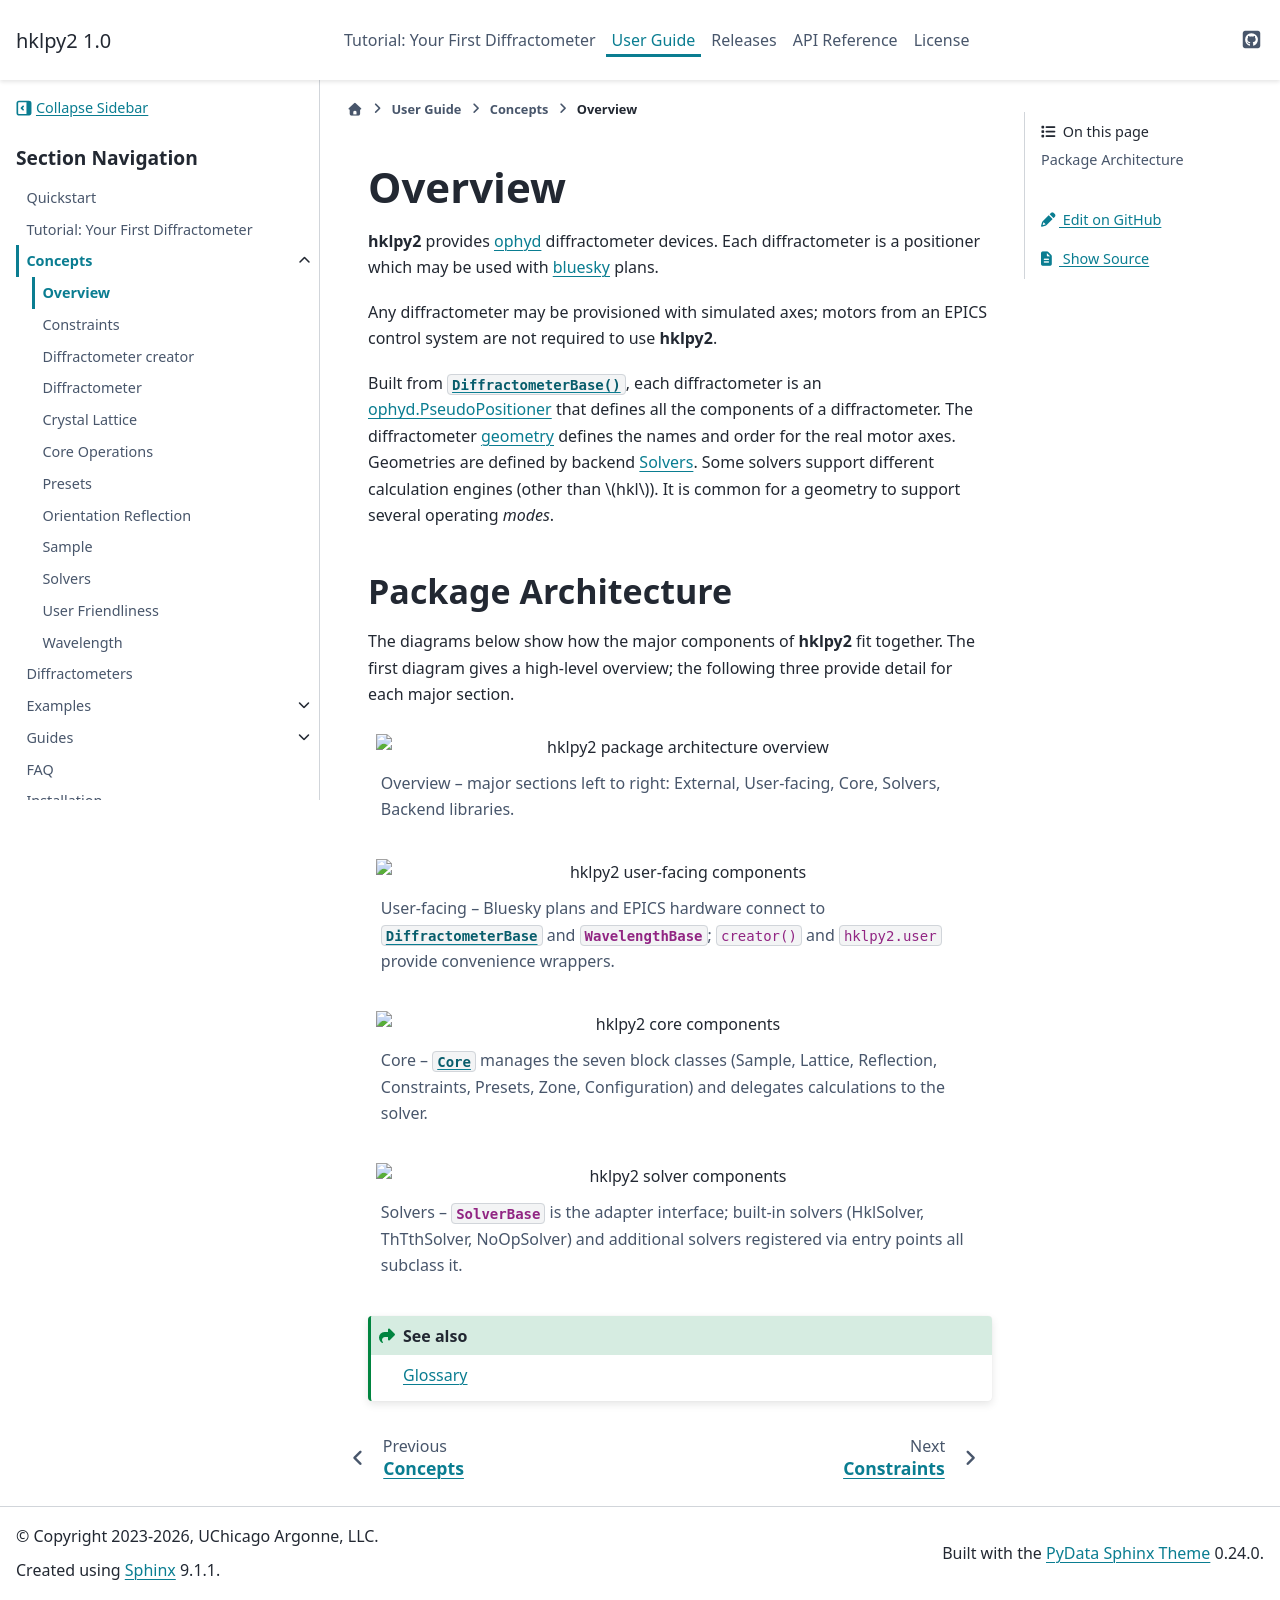

repository: bluesky/hklpy2 · page: latest/concepts/__overview.html · generator: sphinx

.. _overview:

========
Overview
========

|hklpy2| provides `ophyd <https://blueskyproject.io/ophyd>`_ diffractometer
devices.  Each diffractometer is a positioner which may be used with `bluesky
<https://blueskyproject.io/bluesky>`_ plans.

Any diffractometer may be provisioned with simulated axes; motors from an EPICS
control system are not required to use |hklpy2|.

Built from :class:`~hklpy2.diffract.DiffractometerBase()`, each diffractometer is
an `ophyd.PseudoPositioner
<https://blueskyproject.io/ophyd/positioners.html#pseudopositioner>`_ that
defines all the components of a diffractometer. The diffractometer
:ref:`geometry <geometries>` defines the names and order for the real motor
axes. Geometries are defined by backend  :ref:`concepts.solvers`. Some solvers
support different calculation engines (other than :math:`hkl`). It is common for a
geometry to support several operating *modes*.

.. _overview.architecture:

Package Architecture
--------------------

The diagrams below show how the major components of |hklpy2| fit together.
The first diagram gives a high-level overview; the following three provide
detail for each major section.

.. figure:: ../_static/hklpy2-overview.svg
   :alt: hklpy2 package architecture overview
   :align: center

   **Overview** -- major sections left to right: External, User-facing, Core,
   Solvers, Backend libraries.

.. figure:: ../_static/hklpy2-user.svg
   :alt: hklpy2 user-facing components
   :align: center

   **User-facing** -- Bluesky plans and EPICS hardware connect to
   :class:`~hklpy2.diffract.DiffractometerBase` and
   :class:`~hklpy2.wavelength.WavelengthBase`; ``creator()`` and
   ``hklpy2.user`` provide convenience wrappers.

.. figure:: ../_static/hklpy2-core.svg
   :alt: hklpy2 core components
   :align: center

   **Core** -- :class:`~hklpy2.ops.Core` manages the seven block classes
   (Sample, Lattice, Reflection, Constraints, Presets, Zone, Configuration)
   and delegates calculations to the solver.

.. figure:: ../_static/hklpy2-solvers.svg
   :alt: hklpy2 solver components
   :align: center

   **Solvers** -- :class:`~hklpy2.solvers.base.SolverBase` is the adapter
   interface; built-in solvers (HklSolver, ThTthSolver, NoOpSolver) and
   additional solvers registered via entry points all subclass it.

.. seealso:: :ref:`glossary`
